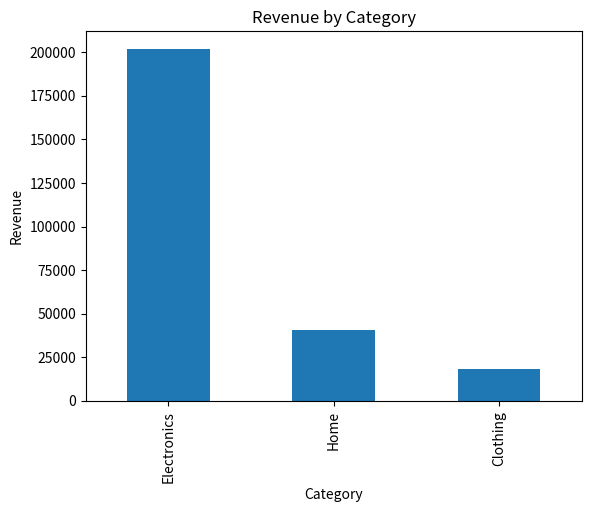
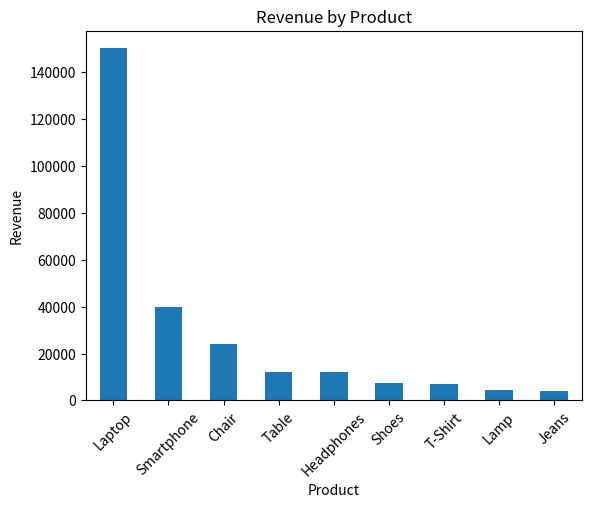
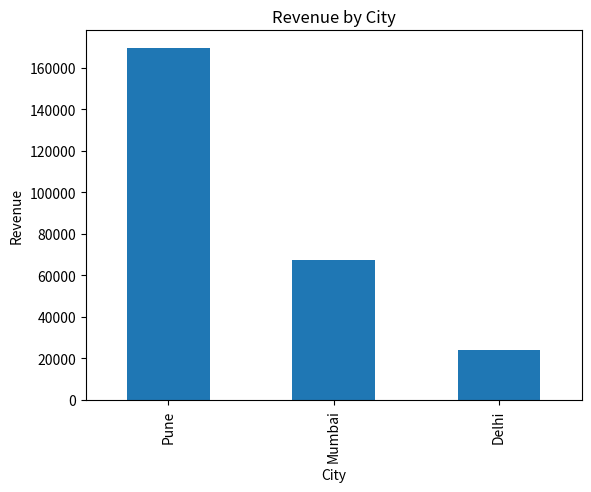

Write the Python code that produced these figures, in order.
# ============================================================
# DAY 57 - DATA ANALYST CASE STUDY
# E-COMMERCE SALES ANALYSIS
# ============================================================

import pandas as pd
import matplotlib.pyplot as plt


# ============================================================
# STEP 1: CREATE SAMPLE DATASET
# ============================================================

data = {
    "Order_ID": [
        101, 102, 103, 104, 105,
        106, 107, 108, 109, 110,
        111, 112, 113, 114, 115
    ],

    "Customer": [
        "Amit", "Riya", "Rahul", "Sneha", "Karan",
        "Priya", "Arjun", "Neha", "Vikas", "Ananya",
        "Amit", "Rahul", "Priya", "Neha", "Karan"
    ],

    "City": [
        "Pune", "Mumbai", "Pune", "Delhi", "Mumbai",
        "Pune", "Delhi", "Mumbai", "Pune", "Mumbai",
        "Pune", "Pune", "Pune", "Mumbai", "Delhi"
    ],

    "Category": [
        "Electronics", "Clothing", "Electronics",
        "Home", "Clothing",
        "Electronics", "Home", "Electronics",
        "Clothing", "Home",
        "Electronics", "Clothing", "Home",
        "Electronics", "Clothing"
    ],

    "Product": [
        "Laptop", "T-Shirt", "Headphones",
        "Chair", "Jeans",
        "Smartphone", "Table", "Laptop",
        "Shoes", "Lamp",
        "Laptop", "Shoes", "Chair",
        "Headphones", "T-Shirt"
    ],

    "Quantity": [
        1, 3, 2, 1, 2,
        1, 1, 1, 2, 3,
        1, 1, 2, 2, 4
    ],

    "Price": [
        50000, 1000, 3000, 8000, 2000,
        40000, 12000, 50000, 2500, 1500,
        50000, 2500, 8000, 3000, 1000
    ]
}


df = pd.DataFrame(data)


# ============================================================
# STEP 2: UNDERSTAND THE DATA
# ============================================================

print("\nFIRST 5 ROWS:")
print(df.head())

print("\nDATA INFORMATION:")
print(df.info())

print("\nDATA DESCRIPTION:")
print(df.describe())


# ============================================================
# STEP 3: DATA CLEANING
# ============================================================

print("\nMISSING VALUES:")
print(df.isnull().sum())

print("\nDUPLICATE ROWS:")
print(df.duplicated().sum())

# Remove duplicate rows if any
df = df.drop_duplicates()


# ============================================================
# STEP 4: CREATE REVENUE COLUMN
# ============================================================

df["Revenue"] = df["Quantity"] * df["Price"]

print("\nDATA WITH REVENUE:")
print(df.head())


# ============================================================
# STEP 5: KEY PERFORMANCE INDICATORS
# ============================================================

total_revenue = df["Revenue"].sum()

total_orders = df["Order_ID"].nunique()

total_quantity = df["Quantity"].sum()

average_order_value = total_revenue / total_orders


print("\n========== KPIs ==========")

print("Total Revenue:", total_revenue)

print("Total Orders:", total_orders)

print("Total Quantity Sold:", total_quantity)

print("Average Order Value:", average_order_value)


# ============================================================
# STEP 6: REVENUE BY CATEGORY
# ============================================================

category_revenue = (

    df.groupby("Category")["Revenue"]
    .sum()
    .sort_values(ascending=False)

)

print("\nREVENUE BY CATEGORY:")
print(category_revenue)


# ============================================================
# STEP 7: TOP PRODUCTS
# ============================================================

product_revenue = (

    df.groupby("Product")["Revenue"]
    .sum()
    .sort_values(ascending=False)

)

print("\nTOP PRODUCTS:")
print(product_revenue)


# ============================================================
# STEP 8: SALES BY CITY
# ============================================================

city_revenue = (

    df.groupby("City")["Revenue"]
    .sum()
    .sort_values(ascending=False)

)

print("\nSALES BY CITY:")
print(city_revenue)


# ============================================================
# STEP 9: TOP CUSTOMERS
# ============================================================

customer_revenue = (

    df.groupby("Customer")["Revenue"]
    .sum()
    .sort_values(ascending=False)

)

print("\nTOP CUSTOMERS:")
print(customer_revenue)


# ============================================================
# STEP 10: CATEGORY-WISE QUANTITY SOLD
# ============================================================

category_quantity = (

    df.groupby("Category")["Quantity"]
    .sum()
    .sort_values(ascending=False)

)

print("\nCATEGORY-WISE QUANTITY:")
print(category_quantity)


# ============================================================
# STEP 11: VISUALIZATION - CATEGORY REVENUE
# ============================================================

category_revenue.plot(
    kind="bar",
    title="Revenue by Category"
)

plt.xlabel("Category")

plt.ylabel("Revenue")

plt.show()


# ============================================================
# STEP 12: VISUALIZATION - TOP PRODUCTS
# ============================================================

product_revenue.plot(
    kind="bar",
    title="Revenue by Product"
)

plt.xlabel("Product")

plt.ylabel("Revenue")

plt.xticks(rotation=45)

plt.show()


# ============================================================
# STEP 13: VISUALIZATION - CITY-WISE REVENUE
# ============================================================

city_revenue.plot(
    kind="bar",
    title="Revenue by City"
)

plt.xlabel("City")

plt.ylabel("Revenue")

plt.show()


# ============================================================
# STEP 14: BUSINESS INSIGHTS
# ============================================================

print("\n========== BUSINESS INSIGHTS ==========")

print(
    "Highest Revenue Category:",
    category_revenue.idxmax()
)

print(
    "Top Product:",
    product_revenue.idxmax()
)

print(
    "Top Revenue City:",
    city_revenue.idxmax()
)

print(
    "Top Customer:",
    customer_revenue.idxmax()
)


# ============================================================
# STEP 15: RECOMMENDATIONS
# ============================================================

print("\n========== RECOMMENDATIONS ==========")

print(
    "1. Focus marketing efforts on the highest-performing category."
)

print(
    "2. Ensure sufficient stock for the highest-revenue products."
)

print(
    "3. Target high-performing cities with promotional campaigns."
)

print(
    "4. Introduce loyalty programs for top customers."
)


# ============================================================
# END OF DAY 57
# ============================================================
